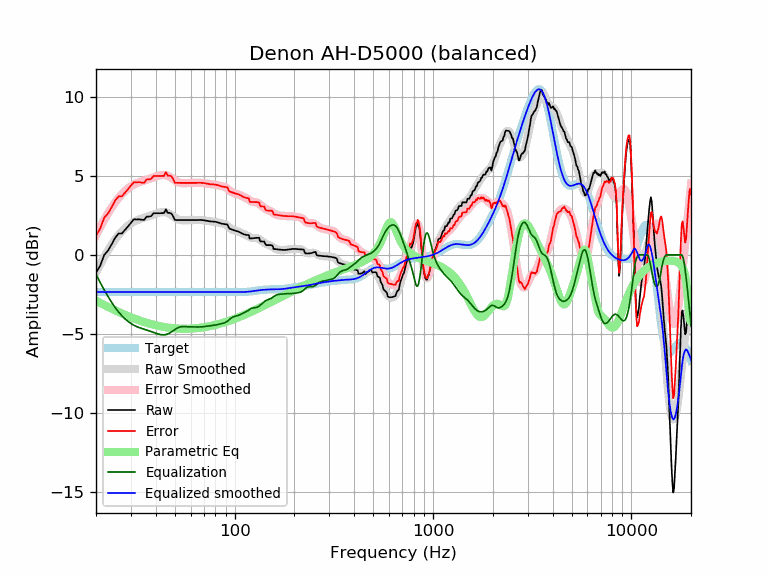

Values plotted in this chart, from the file beside it:
frequency, raw, error, smoothed, error_smoothed, equalization, parametric_eq, equalized_raw, equalized_smoothed, target
20, -1.13, 1.22, -1.12, 1.23, -1.23, -2.90, -2.37, -2.35, -2.35
21, -0.68, 1.67, -0.61, 1.75, -1.75, -3.04, -2.43, -2.35, -2.35
22, -0.00, 2.35, -0.14, 2.21, -2.21, -3.17, -2.22, -2.35, -2.35
23, 0.27, 2.62, 0.28, 2.63, -2.63, -3.29, -2.36, -2.35, -2.35
24, 0.67, 3.03, 0.65, 3.01, -3.01, -3.40, -2.33, -2.35, -2.35
25, 1.09, 3.44, 0.98, 3.33, -3.33, -3.51, -2.24, -2.35, -2.35
26, 1.35, 3.71, 1.26, 3.61, -3.61, -3.61, -2.26, -2.35, -2.35
27, 1.35, 3.70, 1.49, 3.85, -3.85, -3.70, -2.49, -2.35, -2.35
28, 1.58, 3.93, 1.69, 4.04, -4.04, -3.79, -2.46, -2.35, -2.35
29, 1.80, 4.16, 1.85, 4.21, -4.21, -3.87, -2.40, -2.35, -2.35
30, 2.03, 4.38, 1.99, 4.34, -4.34, -3.95, -2.31, -2.35, -2.35
31, 2.25, 4.60, 2.09, 4.44, -4.44, -4.02, -2.20, -2.35, -2.35
32, 2.24, 4.59, 2.18, 4.53, -4.53, -4.08, -2.29, -2.35, -2.35
33, 2.25, 4.60, 2.25, 4.60, -4.60, -4.14, -2.35, -2.35, -2.35
34, 2.22, 4.57, 2.30, 4.65, -4.65, -4.20, -2.43, -2.35, -2.35
35, 2.21, 4.56, 2.35, 4.70, -4.70, -4.25, -2.49, -2.35, -2.35
36, 2.42, 4.77, 2.40, 4.75, -4.75, -4.30, -2.33, -2.35, -2.35
37, 2.42, 4.77, 2.45, 4.80, -4.80, -4.34, -2.38, -2.35, -2.35
38, 2.46, 4.81, 2.50, 4.85, -4.85, -4.38, -2.39, -2.35, -2.35
39, 2.64, 4.99, 2.55, 4.90, -4.90, -4.42, -2.27, -2.35, -2.35
40, 2.63, 4.99, 2.60, 4.95, -4.95, -4.45, -2.32, -2.35, -2.35
41, 2.63, 4.99, 2.65, 5.00, -5.00, -4.48, -2.36, -2.35, -2.35
42, 2.64, 4.99, 2.68, 5.03, -5.03, -4.51, -2.40, -2.35, -2.35
43, 2.64, 4.99, 2.70, 5.05, -5.05, -4.54, -2.41, -2.35, -2.35
44, 2.65, 5.00, 2.70, 5.06, -5.06, -4.56, -2.41, -2.35, -2.35
45, 2.88, 5.23, 2.69, 5.04, -5.04, -4.58, -2.16, -2.35, -2.35
46, 2.65, 5.01, 2.65, 5.00, -5.00, -4.60, -2.34, -2.35, -2.35
47, 2.66, 5.01, 2.59, 4.94, -4.94, -4.61, -2.28, -2.35, -2.35
48, 2.62, 4.97, 2.52, 4.87, -4.87, -4.63, -2.25, -2.35, -2.35
49, 2.43, 4.79, 2.44, 4.79, -4.79, -4.64, -2.36, -2.35, -2.35
50, 2.21, 4.56, 2.36, 4.72, -4.72, -4.65, -2.51, -2.35, -2.35
51, 2.21, 4.56, 2.30, 4.65, -4.65, -4.65, -2.44, -2.35, -2.35
52, 2.21, 4.56, 2.24, 4.60, -4.60, -4.66, -2.39, -2.35, -2.35
53, 2.21, 4.56, 2.21, 4.56, -4.56, -4.67, -2.35, -2.35, -2.35
54, 2.20, 4.56, 2.19, 4.54, -4.54, -4.67, -2.34, -2.35, -2.35
55, 2.20, 4.55, 2.18, 4.53, -4.53, -4.67, -2.33, -2.35, -2.35
56, 2.20, 4.55, 2.18, 4.53, -4.53, -4.67, -2.33, -2.35, -2.35
57, 2.20, 4.55, 2.19, 4.54, -4.54, -4.67, -2.34, -2.35, -2.35
58, 2.20, 4.55, 2.19, 4.55, -4.55, -4.67, -2.34, -2.35, -2.35
59, 2.20, 4.55, 2.20, 4.55, -4.55, -4.67, -2.35, -2.35, -2.35
60, 2.20, 4.55, 2.20, 4.55, -4.55, -4.66, -2.35, -2.35, -2.35
61, 2.20, 4.55, 2.20, 4.56, -4.56, -4.66, -2.36, -2.35, -2.35
62, 2.20, 4.55, 2.21, 4.56, -4.56, -4.65, -2.36, -2.35, -2.35
63, 2.20, 4.55, 2.21, 4.56, -4.56, -4.64, -2.36, -2.35, -2.35
64, 2.20, 4.56, 2.21, 4.56, -4.56, -4.64, -2.36, -2.35, -2.35
65, 2.21, 4.56, 2.21, 4.56, -4.56, -4.63, -2.35, -2.35, -2.35
66, 2.21, 4.56, 2.21, 4.56, -4.56, -4.62, -2.35, -2.35, -2.35
67, 2.21, 4.56, 2.21, 4.56, -4.56, -4.61, -2.35, -2.35, -2.35
68, 2.21, 4.56, 2.20, 4.55, -4.55, -4.60, -2.35, -2.35, -2.35
69, 2.20, 4.55, 2.19, 4.55, -4.55, -4.59, -2.35, -2.35, -2.35
70, 2.19, 4.54, 2.18, 4.54, -4.54, -4.57, -2.35, -2.35, -2.35
71, 2.18, 4.53, 2.17, 4.53, -4.53, -4.56, -2.35, -2.35, -2.35
72, 2.16, 4.51, 2.16, 4.51, -4.51, -4.55, -2.35, -2.35, -2.35
73, 2.15, 4.50, 2.15, 4.50, -4.50, -4.54, -2.36, -2.35, -2.35
74, 2.13, 4.48, 2.14, 4.49, -4.49, -4.52, -2.36, -2.35, -2.35
75, 2.12, 4.47, 2.13, 4.48, -4.48, -4.51, -2.36, -2.35, -2.35
76, 2.11, 4.47, 2.12, 4.47, -4.47, -4.49, -2.36, -2.35, -2.35
77, 2.11, 4.46, 2.11, 4.46, -4.46, -4.48, -2.35, -2.35, -2.35
78, 2.11, 4.46, 2.10, 4.46, -4.46, -4.46, -2.35, -2.35, -2.35
79, 2.10, 4.45, 2.09, 4.45, -4.45, -4.44, -2.34, -2.35, -2.35
... 553 more rows
